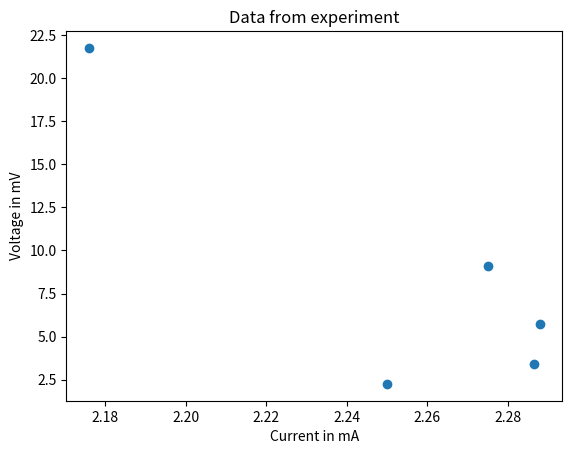
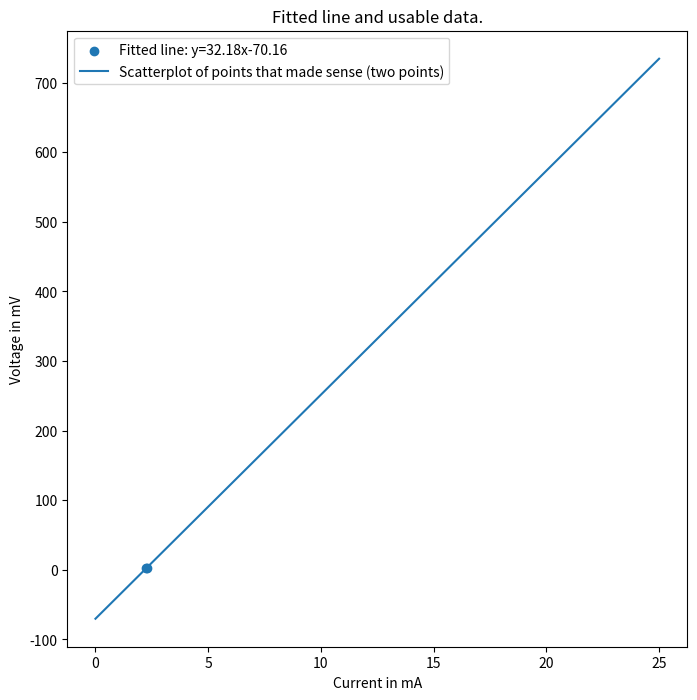

Python code for these plots, in order:
import numpy as np
import matplotlib.pyplot as plt

U = [2.25, 3.43, 5.72, 9.10, 21.76]
R = [1, 1.5, 2.5, 4, 10]
I = np.zeros(len(R))
for i in range(len(R)): 
	I[i] = U[i]/R[i]
print(I)
plt.scatter(I, U)
plt.title("Data from experiment")
plt.xlabel("Current in mA")
plt.ylabel("Voltage in mV")

plt.show()

fit = np.polyfit([2.25, 2.28666667],[2.25, 3.43], 1)
print(fit[0])
print(fit[1])
def line(a, b, t): 
	return a*t+b
current = np.linspace(0, 25, 100)
line_fit = np.zeros(len(current))
for i in range(len(line_fit)): 
	line_fit[i] = line(fit[0],fit[1],current[i])

fig = plt.figure(figsize=(8,8))
plt.title("Fitted line and usable data.")
plt.scatter([2.25, 2.2866667], [2.25, 3.43])
plt.plot(current, line_fit)
plt.legend(["Fitted line: y=32.18x-70.16", "Scatterplot of points that made sense (two points)"])
plt.xlabel("Current in mA")
plt.ylabel("Voltage in mV")
plt.show()
